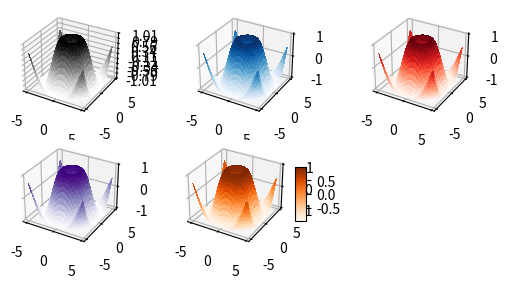

Source code (Python):
import numpy as np
import pandas as pd
import matplotlib.pyplot as plt
from mpl_toolkits.mplot3d import Axes3D
from matplotlib import cm
from matplotlib.ticker import LinearLocator, FormatStrFormatter

fig = plt.figure()
ax = fig.add_subplot(331, projection = '3d' )
X = np.arange(- 5 , 5 , 0.25 )
Y = np.arange(- 5 , 5 , 0.25 )
X, Y = np.meshgrid(X, Y)
R = np.sqrt(X** 2 + Y** 2 )
Z = np.sin(R)
surf = ax.plot_surface(X, Y, Z, cmap =cm.Greys,
linewidth = 0 , antialiased = False )
ax.set_zlim(- 1.01 , 1.01 )
ax.zaxis.set_major_locator(LinearLocator( 10 ))
ax.zaxis.set_major_formatter(FormatStrFormatter( '%.02f' ))

ax2 = fig.add_subplot(332, projection = '3d' )
surf = ax2.plot_surface(X, Y, Z, cmap =cm.Blues,
linewidth = 0 , antialiased = False )

ax3 = fig.add_subplot(333, projection = '3d' )
surf = ax3.plot_surface(X, Y, Z, cmap =cm.Reds,
linewidth = 0 , antialiased = False )

ax4 = fig.add_subplot(334, projection = '3d' )
surf = ax4.plot_surface(X, Y, Z, cmap =cm.Purples,
linewidth = 0 , antialiased = False )

ax5 = fig.add_subplot(335, projection = '3d' )
surf = ax5.plot_surface(X, Y, Z, cmap =cm.Oranges,
linewidth = 0 , antialiased = False )

fig.colorbar(surf, shrink = 0.5 , aspect = 5 )



plt.show()